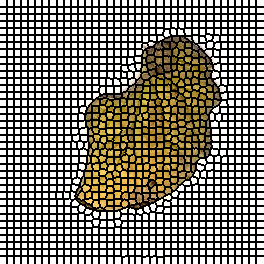

Source data for this figure (header and first rows):
0, 0, 0, 0, 0, 0, 0, 1, 1, 1, 1, 1, 1, 1, 2, 2, 2, 2, 2, 2, 2, 3, 3, 3
0, 0, 0, 0, 0, 0, 0, 1, 1, 1, 1, 1, 1, 1, 2, 2, 2, 2, 2, 2, 2, 3, 3, 3
0, 0, 0, 0, 0, 0, 0, 1, 1, 1, 1, 1, 1, 1, 2, 2, 2, 2, 2, 2, 2, 3, 3, 3
0, 0, 0, 0, 0, 0, 0, 1, 1, 1, 1, 1, 1, 1, 2, 2, 2, 2, 2, 2, 2, 3, 3, 3
0, 0, 0, 0, 0, 0, 0, 1, 1, 1, 1, 1, 1, 1, 2, 2, 2, 2, 2, 2, 2, 3, 3, 3
0, 0, 0, 0, 0, 0, 0, 1, 1, 1, 1, 1, 1, 1, 2, 2, 2, 2, 2, 2, 2, 3, 3, 3
0, 0, 0, 0, 0, 0, 0, 1, 1, 1, 1, 1, 1, 1, 2, 2, 2, 2, 2, 2, 2, 3, 3, 3
37, 37, 37, 37, 37, 37, 37, 38, 38, 38, 38, 38, 38, 38, 39, 39, 39, 39, 39, 39, 39, 40, 40, 40
37, 37, 37, 37, 37, 37, 37, 38, 38, 38, 38, 38, 38, 38, 39, 39, 39, 39, 39, 39, 39, 40, 40, 40
37, 37, 37, 37, 37, 37, 37, 38, 38, 38, 38, 38, 38, 38, 39, 39, 39, 39, 39, 39, 39, 40, 40, 40
37, 37, 37, 37, 37, 37, 37, 38, 38, 38, 38, 38, 38, 38, 39, 39, 39, 39, 39, 39, 39, 40, 40, 40
37, 37, 37, 37, 37, 37, 37, 38, 38, 38, 38, 38, 38, 38, 39, 39, 39, 39, 39, 39, 39, 40, 40, 40
37, 37, 37, 37, 37, 37, 37, 38, 38, 38, 38, 38, 38, 38, 39, 39, 39, 39, 39, 39, 39, 40, 40, 40
37, 37, 37, 37, 37, 37, 37, 38, 38, 38, 38, 38, 38, 38, 39, 39, 39, 39, 39, 39, 39, 40, 40, 40
74, 74, 74, 74, 74, 74, 74, 75, 75, 75, 75, 75, 75, 75, 76, 76, 76, 76, 76, 76, 76, 77, 77, 77
74, 74, 74, 74, 74, 74, 74, 75, 75, 75, 75, 75, 75, 75, 76, 76, 76, 76, 76, 76, 76, 77, 77, 77
74, 74, 74, 74, 74, 74, 74, 75, 75, 75, 75, 75, 75, 75, 76, 76, 76, 76, 76, 76, 76, 77, 77, 77
74, 74, 74, 74, 74, 74, 74, 75, 75, 75, 75, 75, 75, 75, 76, 76, 76, 76, 76, 76, 76, 77, 77, 77
74, 74, 74, 74, 74, 74, 74, 75, 75, 75, 75, 75, 75, 75, 76, 76, 76, 76, 76, 76, 76, 77, 77, 77
74, 74, 74, 74, 74, 74, 74, 75, 75, 75, 75, 75, 75, 75, 76, 76, 76, 76, 76, 76, 76, 77, 77, 77
74, 74, 74, 74, 74, 74, 74, 75, 75, 75, 75, 75, 75, 75, 76, 76, 76, 76, 76, 76, 76, 77, 77, 77
111, 111, 111, 111, 111, 111, 111, 112, 112, 112, 112, 112, 112, 112, 113, 113, 113, 113, 113, 113, 113, 114, 114, 114
111, 111, 111, 111, 111, 111, 111, 112, 112, 112, 112, 112, 112, 112, 113, 113, 113, 113, 113, 113, 113, 114, 114, 114
111, 111, 111, 111, 111, 111, 111, 112, 112, 112, 112, 112, 112, 112, 113, 113, 113, 113, 113, 113, 113, 114, 114, 114
111, 111, 111, 111, 111, 111, 111, 112, 112, 112, 112, 112, 112, 112, 113, 113, 113, 113, 113, 113, 113, 114, 114, 114
111, 111, 111, 111, 111, 111, 111, 112, 112, 112, 112, 112, 112, 112, 113, 113, 113, 113, 113, 113, 113, 114, 114, 114
111, 111, 111, 111, 111, 111, 111, 112, 112, 112, 112, 112, 112, 112, 113, 113, 113, 113, 113, 113, 113, 114, 114, 114
111, 111, 111, 111, 111, 111, 111, 112, 112, 112, 112, 112, 112, 112, 113, 113, 113, 113, 113, 113, 113, 114, 114, 114
148, 148, 148, 148, 148, 148, 148, 149, 149, 149, 149, 149, 149, 149, 150, 150, 150, 150, 150, 150, 150, 151, 151, 151
148, 148, 148, 148, 148, 148, 148, 149, 149, 149, 149, 149, 149, 149, 150, 150, 150, 150, 150, 150, 150, 151, 151, 151
148, 148, 148, 148, 148, 148, 148, 149, 149, 149, 149, 149, 149, 149, 150, 150, 150, 150, 150, 150, 150, 151, 151, 151
148, 148, 148, 148, 148, 148, 148, 149, 149, 149, 149, 149, 149, 149, 150, 150, 150, 150, 150, 150, 150, 151, 151, 151
148, 148, 148, 148, 148, 148, 148, 149, 149, 149, 149, 149, 149, 149, 150, 150, 150, 150, 150, 150, 150, 151, 151, 151
148, 148, 148, 148, 148, 148, 148, 149, 149, 149, 149, 149, 149, 149, 150, 150, 150, 150, 150, 150, 150, 151, 151, 151
148, 148, 148, 148, 148, 148, 148, 149, 149, 149, 149, 149, 149, 149, 150, 150, 150, 150, 150, 150, 150, 151, 151, 151
186, 186, 186, 186, 186, 186, 186, 187, 187, 187, 187, 187, 187, 187, 188, 188, 188, 188, 188, 188, 188, 189, 189, 189
186, 186, 186, 186, 186, 186, 186, 187, 187, 187, 187, 187, 187, 187, 188, 188, 188, 188, 188, 188, 188, 189, 189, 189
186, 186, 186, 186, 186, 186, 186, 187, 187, 187, 187, 187, 187, 187, 188, 188, 188, 188, 188, 188, 188, 189, 189, 189
186, 186, 186, 186, 186, 186, 186, 187, 187, 187, 187, 187, 187, 187, 188, 188, 188, 188, 188, 188, 188, 189, 189, 189
186, 186, 186, 186, 186, 186, 186, 187, 187, 187, 187, 187, 187, 187, 188, 188, 188, 188, 188, 188, 188, 189, 189, 189
186, 186, 186, 186, 186, 186, 186, 187, 187, 187, 187, 187, 187, 187, 188, 188, 188, 188, 188, 188, 188, 189, 189, 189
186, 186, 186, 186, 186, 186, 186, 187, 187, 187, 187, 187, 187, 187, 188, 188, 188, 188, 188, 188, 188, 189, 189, 189
229, 229, 229, 229, 229, 229, 229, 230, 230, 230, 230, 230, 230, 230, 231, 231, 231, 231, 231, 231, 231, 232, 232, 232
229, 229, 229, 229, 229, 229, 229, 230, 230, 230, 230, 230, 230, 230, 231, 231, 231, 231, 231, 231, 231, 232, 232, 232
229, 229, 229, 229, 229, 229, 229, 230, 230, 230, 230, 230, 230, 230, 231, 231, 231, 231, 231, 231, 231, 232, 232, 232
229, 229, 229, 229, 229, 229, 229, 230, 230, 230, 230, 230, 230, 230, 231, 231, 231, 231, 231, 231, 231, 232, 232, 232
229, 229, 229, 229, 229, 229, 229, 230, 230, 230, 230, 230, 230, 230, 231, 231, 231, 231, 231, 231, 231, 232, 232, 232
229, 229, 229, 229, 229, 229, 229, 230, 230, 230, 230, 230, 230, 230, 231, 231, 231, 231, 231, 231, 231, 232, 232, 232
229, 229, 229, 229, 229, 229, 229, 230, 230, 230, 230, 230, 230, 230, 231, 231, 231, 231, 231, 231, 231, 232, 232, 232
262, 262, 262, 262, 262, 262, 262, 263, 263, 263, 263, 263, 263, 263, 264, 264, 264, 264, 264, 264, 264, 265, 265, 265
262, 262, 262, 262, 262, 262, 262, 263, 263, 263, 263, 263, 263, 263, 264, 264, 264, 264, 264, 264, 264, 265, 265, 265
262, 262, 262, 262, 262, 262, 262, 263, 263, 263, 263, 263, 263, 263, 264, 264, 264, 264, 264, 264, 264, 265, 265, 265
262, 262, 262, 262, 262, 262, 262, 263, 263, 263, 263, 263, 263, 263, 264, 264, 264, 264, 264, 264, 264, 265, 265, 265
262, 262, 262, 262, 262, 262, 262, 263, 263, 263, 263, 263, 263, 263, 264, 264, 264, 264, 264, 264, 264, 265, 265, 265
262, 262, 262, 262, 262, 262, 262, 263, 263, 263, 263, 263, 263, 263, 264, 264, 264, 264, 264, 264, 264, 265, 265, 265
262, 262, 262, 262, 262, 262, 262, 263, 263, 263, 263, 263, 263, 263, 264, 264, 264, 264, 264, 264, 264, 265, 265, 265
262, 262, 262, 262, 262, 262, 262, 263, 263, 263, 263, 263, 263, 263, 264, 264, 264, 264, 264, 264, 264, 265, 265, 265
303, 303, 303, 303, 303, 303, 303, 304, 304, 304, 304, 304, 304, 304, 305, 305, 305, 305, 305, 305, 305, 306, 306, 306
303, 303, 303, 303, 303, 303, 303, 304, 304, 304, 304, 304, 304, 304, 305, 305, 305, 305, 305, 305, 305, 306, 306, 306
303, 303, 303, 303, 303, 303, 303, 304, 304, 304, 304, 304, 304, 304, 305, 305, 305, 305, 305, 305, 305, 306, 306, 306
303, 303, 303, 303, 303, 303, 303, 304, 304, 304, 304, 304, 304, 304, 305, 305, 305, 305, 305, 305, 305, 306, 306, 306
... 203 more rows
